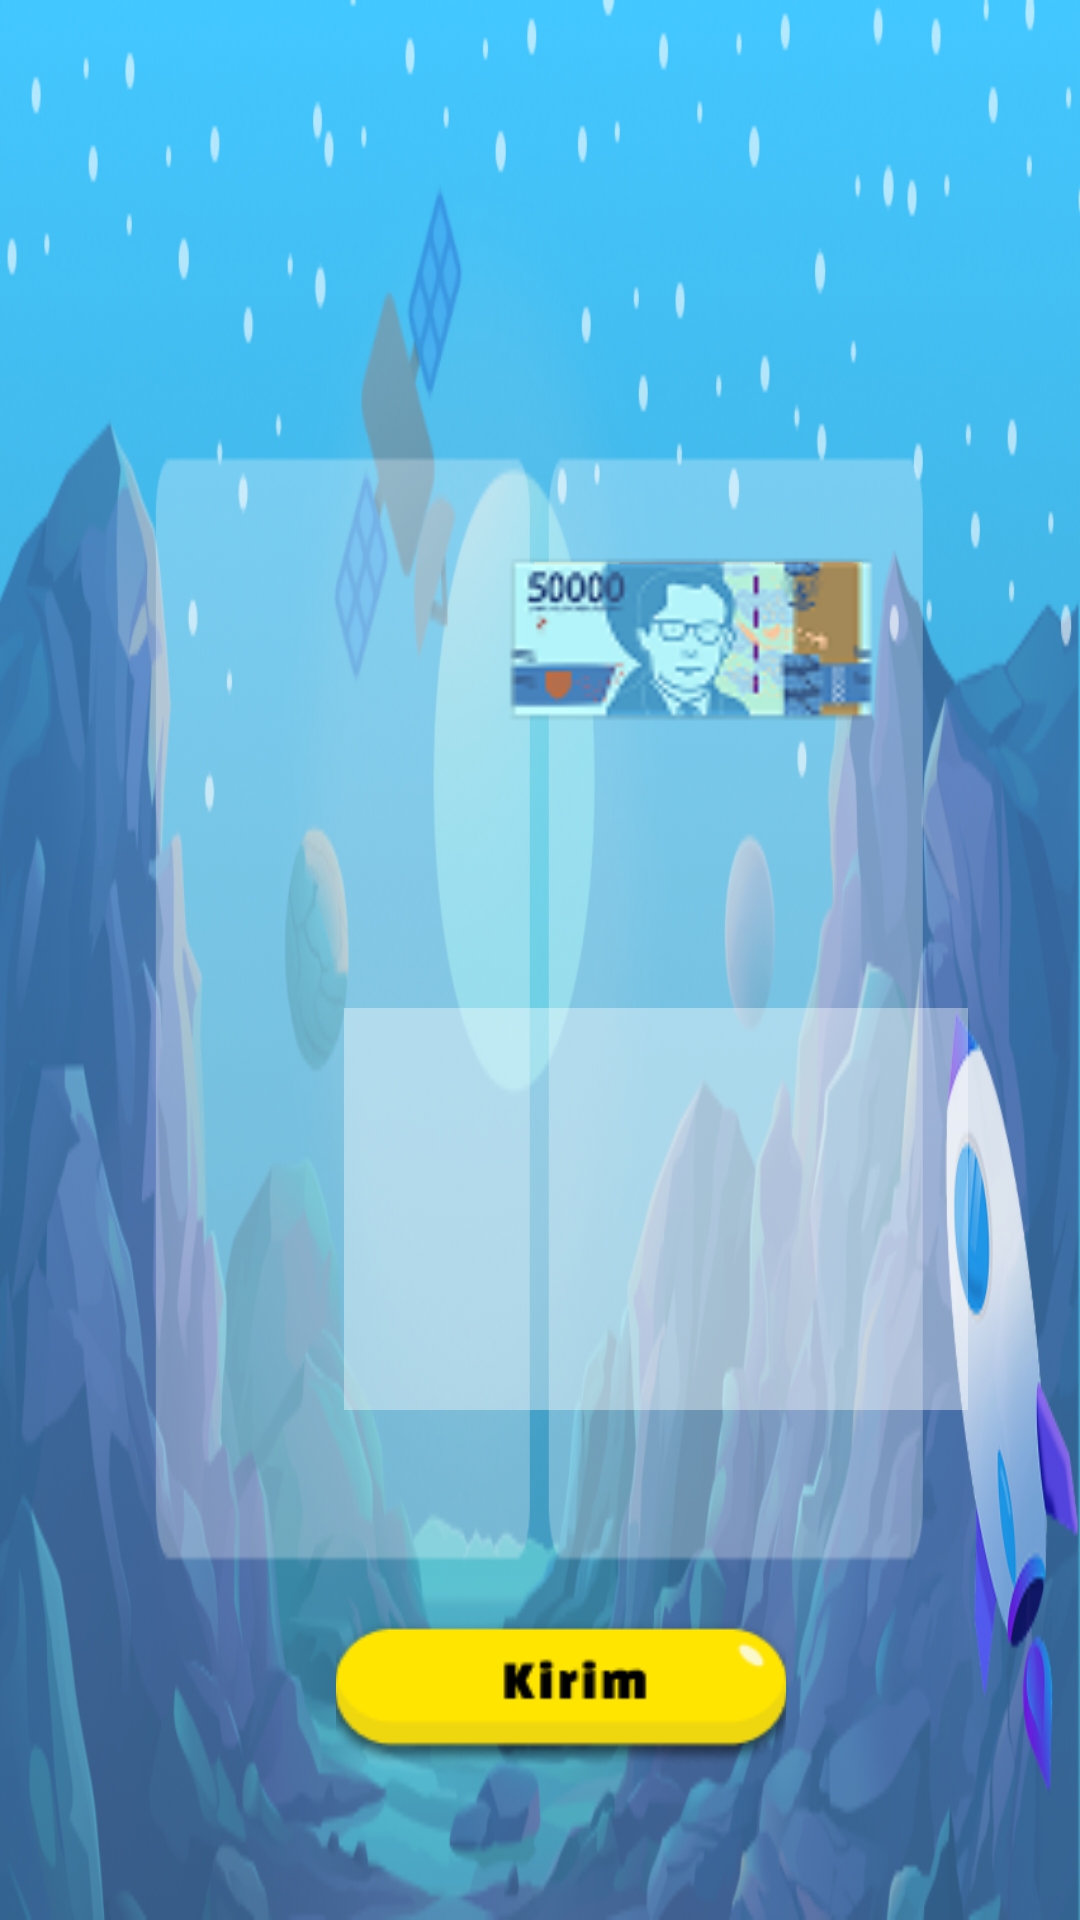

Produce the Android XML layout that renders to this screen, including the resource entries it uses.
<!-- AndroidManifest.xml: application theme Theme.Project25 -->
<!-- res/layout/activity_game_uang.xml -->
<?xml version="1.0" encoding="utf-8"?>
<androidx.constraintlayout.widget.ConstraintLayout xmlns:android="http://schemas.android.com/apk/res/android"
    xmlns:app="http://schemas.android.com/apk/res-auto"
    xmlns:tools="http://schemas.android.com/tools"
    android:id="@+id/main"
    android:background="@drawable/backgrounduang"
    android:layout_width="match_parent"
    android:layout_height="match_parent"
    tools:context=".GameUang">

    <ImageView
        android:id="@+id/soal"
        android:layout_width="133dp"
        android:layout_height="57dp"
        android:scaleType="centerCrop"
        android:src="@drawable/limaribu"
        app:layout_constraintBottom_toBottomOf="parent"
        app:layout_constraintEnd_toEndOf="parent"
        app:layout_constraintHorizontal_bias="0.712"
        app:layout_constraintStart_toStartOf="parent"
        app:layout_constraintTop_toTopOf="parent"
        app:layout_constraintVertical_bias="0.319" />

    <LinearLayout
        android:id="@+id/slotContainer"
        android:layout_width="0dp"
        android:layout_height="wrap_content"
        android:orientation="horizontal"
        android:gravity="center"
        android:layout_marginTop="16dp"
        app:layout_constraintTop_toBottomOf="@id/soal"
        app:layout_constraintStart_toStartOf="parent"
        app:layout_constraintEnd_toEndOf="parent"/>

    <ImageView
        android:id="@+id/keranjang"
        android:layout_width="208dp"
        android:layout_height="134dp"
        android:scaleType="centerCrop"
        android:src="@drawable/kotakuang"
        app:layout_constraintBottom_toBottomOf="parent"
        app:layout_constraintEnd_toEndOf="parent"
        app:layout_constraintHorizontal_bias="0.755"
        app:layout_constraintStart_toStartOf="parent"
        app:layout_constraintTop_toTopOf="parent"
        app:layout_constraintVertical_bias="0.664" />

    <ImageView
        android:id="@+id/limapuluhribu"
        android:layout_width="133dp"
        android:layout_height="57dp"
        android:scaleType="centerCrop"
        android:src="@drawable/limapuluhribu"
        app:layout_constraintBottom_toBottomOf="parent"
        app:layout_constraintEnd_toEndOf="parent"
        app:layout_constraintHorizontal_bias="0.712"
        app:layout_constraintStart_toStartOf="parent"
        app:layout_constraintTop_toTopOf="parent"
        app:layout_constraintVertical_bias="0.319" />

    <ImageView
        android:id="@+id/limaribu"
        android:layout_width="107dp"
        android:layout_height="57dp"
        android:scaleType="centerCrop"
        android:src="@drawable/limaribu"
        android:visibility="invisible"
        app:layout_constraintBottom_toBottomOf="parent"
        app:layout_constraintEnd_toEndOf="parent"
        app:layout_constraintHorizontal_bias="0.386"
        app:layout_constraintStart_toStartOf="parent"
        app:layout_constraintTop_toTopOf="parent"
        app:layout_constraintVertical_bias="0.319" />

    <ImageView
        android:id="@+id/duapuluhribu"
        android:layout_width="107dp"
        android:layout_height="57dp"
        android:scaleType="centerCrop"
        android:src="@drawable/duapuluhribu"
        android:visibility="invisible"
        app:layout_constraintBottom_toBottomOf="parent"
        app:layout_constraintEnd_toEndOf="parent"
        app:layout_constraintHorizontal_bias="0.386"
        app:layout_constraintStart_toStartOf="parent"
        app:layout_constraintTop_toTopOf="parent"
        app:layout_constraintVertical_bias="0.319" />

    <ImageView
        android:id="@+id/sepuluhribu"
        android:layout_width="107dp"
        android:layout_height="57dp"
        android:scaleType="centerCrop"
        android:src="@drawable/sepuluhribu"
        android:visibility="invisible"
        app:layout_constraintBottom_toBottomOf="parent"
        app:layout_constraintEnd_toEndOf="parent"
        app:layout_constraintHorizontal_bias="0.386"
        app:layout_constraintStart_toStartOf="parent"
        app:layout_constraintTop_toTopOf="parent"
        app:layout_constraintVertical_bias="0.319" />

    <ImageView
        android:id="@+id/duaratus"
        android:layout_width="40dp"
        android:layout_height="41dp"
        android:scaleType="centerCrop"
        android:src="@drawable/duaratus"
        android:visibility="invisible"
        app:layout_constraintBottom_toBottomOf="parent"
        app:layout_constraintEnd_toEndOf="parent"
        app:layout_constraintHorizontal_bias="0.425"
        app:layout_constraintStart_toStartOf="parent"
        app:layout_constraintTop_toTopOf="parent"
        app:layout_constraintVertical_bias="0.494" />

    <ImageView
        android:id="@+id/seribu"
        android:layout_width="91dp"
        android:layout_height="45dp"
        android:scaleType="centerCrop"
        android:src="@drawable/seribu"
        android:visibility="invisible"
        app:layout_constraintBottom_toBottomOf="parent"
        app:layout_constraintEnd_toEndOf="parent"
        app:layout_constraintHorizontal_bias="0.195"
        app:layout_constraintStart_toStartOf="parent"
        app:layout_constraintTop_toTopOf="parent"
        app:layout_constraintVertical_bias="0.62" />

    <ImageView
        android:id="@+id/duaribu"
        android:layout_width="94dp"
        android:layout_height="49dp"
        android:scaleType="centerCrop"
        android:src="@drawable/duaribu"
        android:visibility="invisible"
        app:layout_constraintBottom_toBottomOf="parent"
        app:layout_constraintEnd_toEndOf="parent"
        app:layout_constraintHorizontal_bias="0.192"
        app:layout_constraintStart_toStartOf="parent"
        app:layout_constraintTop_toTopOf="parent"
        app:layout_constraintVertical_bias="0.286" />

    <ImageView
        android:id="@+id/duaribu2"
        android:layout_width="94dp"
        android:layout_height="49dp"
        android:scaleType="centerCrop"
        android:src="@drawable/duaribu"
        android:visibility="invisible"
        app:layout_constraintBottom_toBottomOf="parent"
        app:layout_constraintEnd_toEndOf="parent"
        app:layout_constraintHorizontal_bias="0.191"
        app:layout_constraintStart_toStartOf="parent"
        app:layout_constraintTop_toTopOf="parent"
        app:layout_constraintVertical_bias="0.469" />

    <ImageView
        android:id="@+id/limaratus2"
        android:layout_width="45dp"
        android:layout_height="44dp"
        android:scaleType="centerCrop"
        android:src="@drawable/limaratus"
        android:visibility="invisible"
        app:layout_constraintBottom_toBottomOf="parent"
        app:layout_constraintEnd_toEndOf="parent"
        app:layout_constraintHorizontal_bias="0.428"
        app:layout_constraintStart_toStartOf="parent"
        app:layout_constraintTop_toTopOf="parent"
        app:layout_constraintVertical_bias="0.651" />

    <ImageView
        android:id="@+id/seribukoin"
        android:layout_width="45dp"
        android:layout_height="44dp"
        android:scaleType="centerCrop"
        android:src="@drawable/seribukoin"
        android:visibility="invisible"
        app:layout_constraintBottom_toBottomOf="parent"
        app:layout_constraintEnd_toEndOf="parent"
        app:layout_constraintHorizontal_bias="0.351"
        app:layout_constraintStart_toStartOf="parent"
        app:layout_constraintTop_toTopOf="parent"
        app:layout_constraintVertical_bias="0.498" />

    <ImageView
        android:id="@+id/limaratus"
        android:layout_width="45dp"
        android:layout_height="44dp"
        android:scaleType="centerCrop"
        android:src="@drawable/limaratus"
        android:visibility="invisible"
        app:layout_constraintBottom_toBottomOf="parent"
        app:layout_constraintEnd_toEndOf="parent"
        app:layout_constraintHorizontal_bias="0.351"
        app:layout_constraintStart_toStartOf="parent"
        app:layout_constraintTop_toTopOf="parent"
        app:layout_constraintVertical_bias="0.651" />

    <TextView
        android:id="@+id/TextView"
        android:layout_width="123dp"
        android:layout_height="45dp"
        android:layout_marginStart="436dp"
        android:fontFamily="@font/bungee"
        android:scaleType="centerCrop"
        android:text="TextView"
        android:textSize="21sp"
        app:layout_constraintBottom_toBottomOf="parent"
        app:layout_constraintStart_toStartOf="parent"
        app:layout_constraintTop_toTopOf="parent"
        app:layout_constraintVertical_bias="0.743" />

    <ImageView
        android:id="@+id/submit"
        android:layout_width="150dp"
        android:layout_height="50dp"
        android:scaleType="centerCrop"
        android:src="@drawable/btnsubmit"
        app:layout_constraintBottom_toBottomOf="parent"
        app:layout_constraintEnd_toEndOf="parent"
        app:layout_constraintHorizontal_bias="0.533"
        app:layout_constraintStart_toStartOf="parent"
        app:layout_constraintTop_toTopOf="parent"
        app:layout_constraintVertical_bias="0.914" />

</androidx.constraintlayout.widget.ConstraintLayout>
<!-- resources referenced by this layout -->
<resources>
  <!-- drawable backgrounduang: png bitmap (drawable, 348653 bytes) -->
  <!-- drawable btnsubmit: png bitmap (drawable, 5434 bytes) -->
  <!-- drawable duapuluhribu: png bitmap (drawable, 8056 bytes) -->
  <!-- drawable duaratus: png bitmap (drawable, 19709 bytes) -->
  <!-- drawable duaribu: png bitmap (drawable, 29273 bytes) -->
  <!-- drawable kotakuang: png bitmap (drawable, 720 bytes) -->
  <!-- drawable limapuluhribu: png bitmap (drawable, 7403 bytes) -->
  <!-- drawable limaratus: png bitmap (drawable, 36026 bytes) -->
  <!-- drawable limaribu: png bitmap (drawable, 31842 bytes) -->
  <!-- drawable sepuluhribu: png bitmap (drawable, 7937 bytes) -->
  <!-- drawable seribu: png bitmap (drawable, 35802 bytes) -->
  <!-- drawable seribukoin: png bitmap (drawable, 19848 bytes) -->
  <style name="Theme.Project25" parent="Base.Theme.Project25" />
  <style name="Base.Theme.Project25" parent="Theme.Material3.DayNight.NoActionBar">
          
          
      </style>
</resources>
